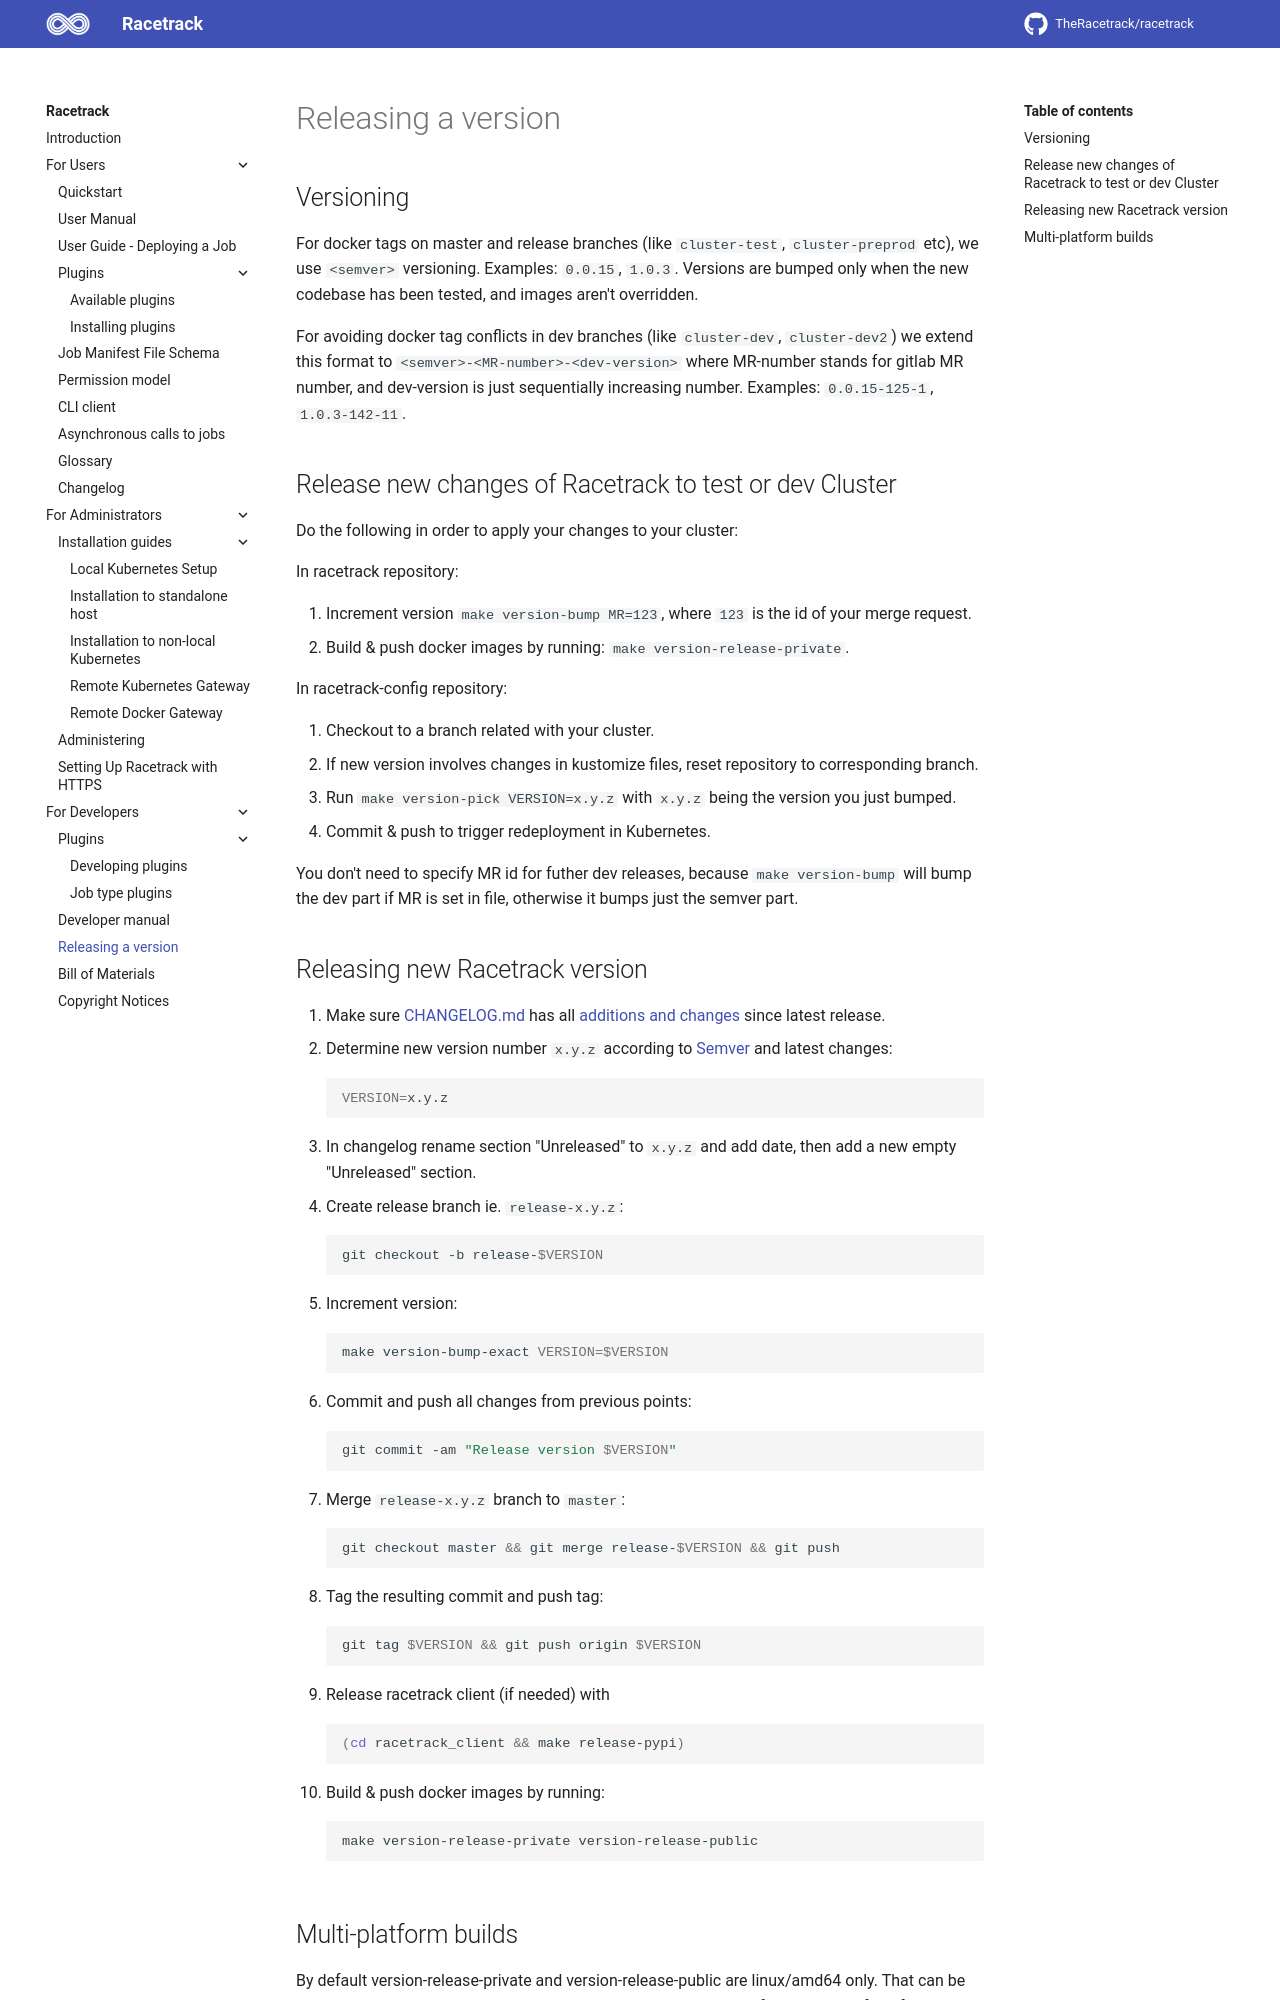

repository: TheRacetrack/racetrack · page: docs/development/release/index.html · generator: mkdocs

# Releasing a version

## Versioning

For docker tags on master and release branches (like `cluster-test`, `cluster-preprod` etc),
we use `<semver>` versioning. Examples: `0.0.15`, `1.0.3`.
Versions are bumped only when the new codebase has been tested, and images aren't overridden.

For avoiding docker tag conflicts in dev branches (like `cluster-dev`, `cluster-dev2`)
we extend this format to `<semver>-<MR-number>-<dev-version>`
where MR-number stands for gitlab MR number, and dev-version is just sequentially increasing number.
Examples: `0.0.15-125-1`, `1.0.3-142-11`.

## Release new changes of Racetrack to test or dev Cluster

Do the following in order to apply your changes to your cluster:

In racetrack repository:

1. Increment version `make version-bump MR=123`, where `123` is the id of your merge request.
1. Build & push docker images by running: `make version-release-private`.

In racetrack-config repository:

1. Checkout to a branch related with your cluster.
1. If new version involves changes in kustomize files, reset repository to corresponding branch.
1. Run `make version-pick VERSION=x.y.z` with `x.y.z` being the version you just bumped.
1. Commit & push to trigger redeployment in Kubernetes.

You don't need to specify MR id for futher dev releases, because `make version-bump` 
will bump the dev part if MR is set in file, otherwise it bumps just the semver part.
